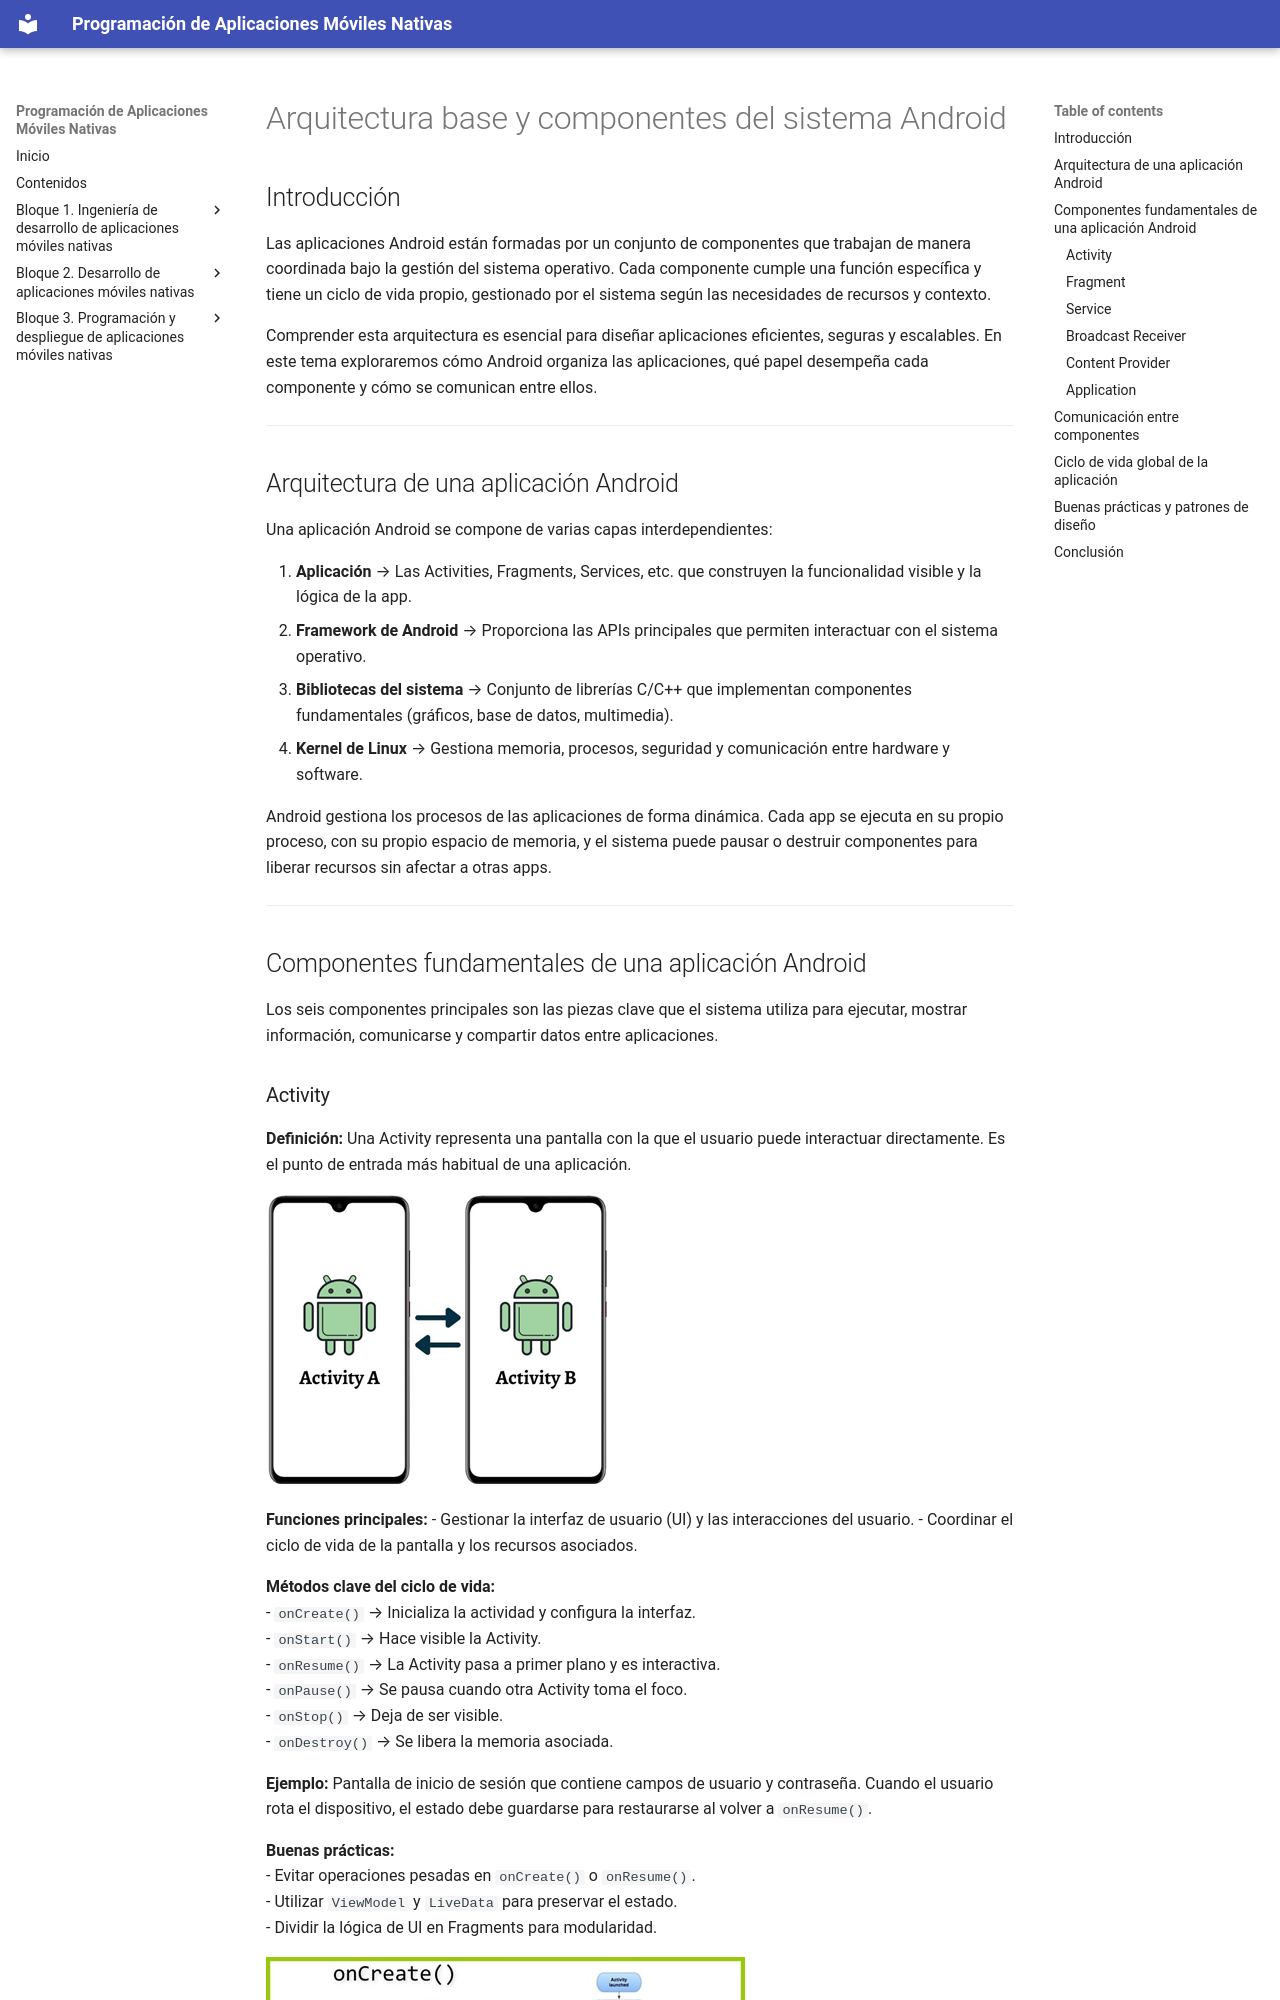

repository: Mltechdrawer/PAMN · page: Bloque2_Desarrollo_Apps/arquitecturabase_componentes_android/index.html · generator: mkdocs

# Arquitectura base y componentes del sistema Android

## Introducción
Las aplicaciones Android están formadas por un conjunto de componentes que trabajan de manera coordinada bajo la gestión del sistema operativo. Cada componente cumple una función específica y tiene un ciclo de vida propio, gestionado por el sistema según las necesidades de recursos y contexto.

Comprender esta arquitectura es esencial para diseñar aplicaciones eficientes, seguras y escalables. En este tema exploraremos cómo Android organiza las aplicaciones, qué papel desempeña cada componente y cómo se comunican entre ellos.

---

## Arquitectura de una aplicación Android
Una aplicación Android se compone de varias capas interdependientes:

1. **Aplicación** → Las Activities, Fragments, Services, etc. que construyen la funcionalidad visible y la lógica de la app.
2. **Framework de Android** → Proporciona las APIs principales que permiten interactuar con el sistema operativo.
3. **Bibliotecas del sistema** → Conjunto de librerías C/C++ que implementan componentes fundamentales (gráficos, base de datos, multimedia).  
4. **Kernel de Linux** → Gestiona memoria, procesos, seguridad y comunicación entre hardware y software.

Android gestiona los procesos de las aplicaciones de forma dinámica. Cada app se ejecuta en su propio proceso, con su propio espacio de memoria, y el sistema puede pausar o destruir componentes para liberar recursos sin afectar a otras apps.

---

## Componentes fundamentales de una aplicación Android
Los seis componentes principales son las piezas clave que el sistema utiliza para ejecutar, mostrar información, comunicarse y compartir datos entre aplicaciones.
